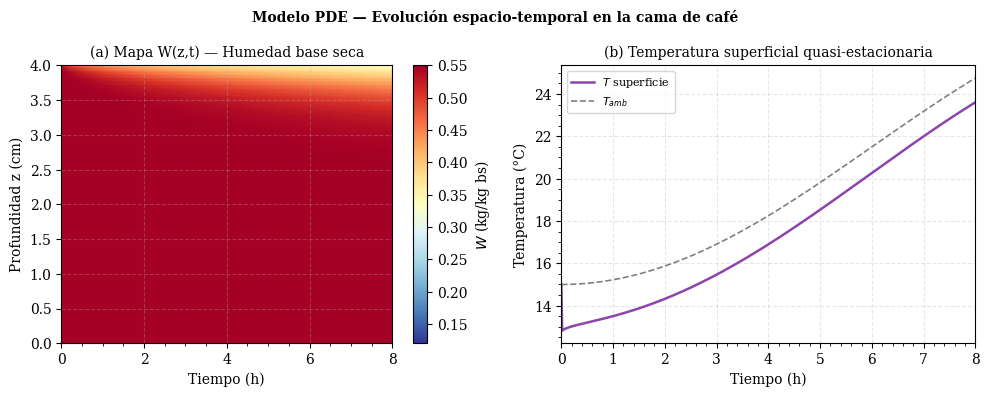
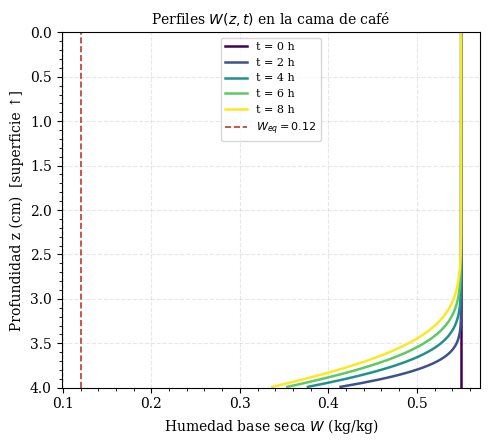
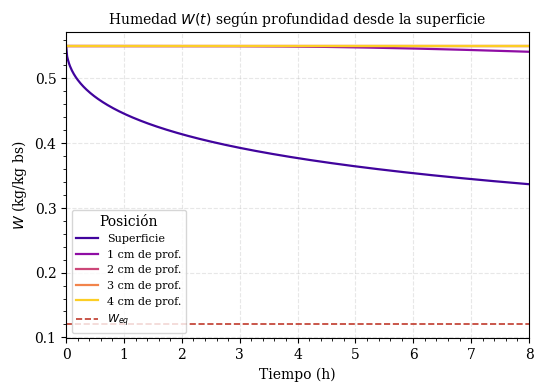
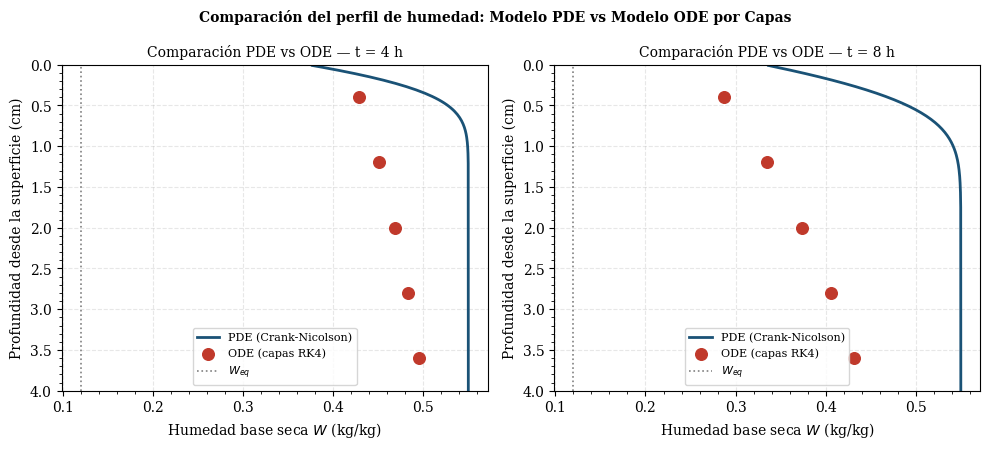

Here is the Python script that generated these plots, in order:
"""
Modelo PDE de Difusión de Humedad en la Cama de Café
Crank-Nicolson 1D + temperatura quasi-estacionaria
Equivalente numérico del script FlexPDE secado_cafe.pde

z=0 → fondo (impermeable, adiabático)
z=L → superficie expuesta al aire

Politécnico Colombiano Jaime Isaza Cadavid
"""

import numpy as np
import matplotlib.pyplot as plt
from matplotlib.ticker import AutoMinorLocator

# ═══════════════════════════════════════════════════════════
# 1. PARÁMETROS FÍSICOS
# ═══════════════════════════════════════════════════════════

rho_b    = 350.0        # Densidad aparente seca [kg/m³]
Cp_b     = 1800.0       # Calor específico [J/(kg·K)]
k_b      = 0.15         # Conductividad térmica [W/(m·K)]
D_eff    = 5.0e-10      # Difusividad efectiva de humedad [m²/s]
lambda_e = 2.26e6       # Calor latente de evaporación [J/kg]

h_conv   = 15.0         # Coeficiente convectivo [W/(m²·K)]
h_mass   = 1.0e-7       # Coeficiente de transferencia de masa [m/s]
W_eq     = 0.12         # Humedad de equilibrio [kg/kg bs]
W_ini    = 0.55         # Humedad inicial [kg/kg bs]
T_ini_K  = 288.15       # Temperatura inicial [K]

# ═══════════════════════════════════════════════════════════
# 2. MALLA ESPACIO-TEMPORAL
# ═══════════════════════════════════════════════════════════

L_bed = 0.04        # Profundidad [m]
N_z   = 200         # Nodos espaciales
dz    = L_bed / N_z
z     = np.linspace(dz/2, L_bed - dz/2, N_z)   # centros de celda

dt    = 60.0                    # Paso temporal [s]
t_fin = 3600.0 * 8.0
N_t   = int(t_fin / dt) + 1
t_s   = np.linspace(0, t_fin, N_t)

Bi_m = h_mass * L_bed / D_eff
r_W  = D_eff * dt / (2.0 * dz**2)
beta_W = h_mass * dz / D_eff

print("=" * 60)
print("  MODELO PDE — DIFUSIÓN 1D EN CAMA DE CAFÉ")
print("=" * 60)
print(f"  Malla: {N_z} nodos, dz = {dz*1000:.2f} mm, dt = {dt:.0f} s")
print(f"  D_eff = {D_eff:.2e} m²/s  |  τ_D = {L_bed**2/D_eff/3600:.0f} h")
print(f"  Bi_m  = {Bi_m:.2f}  |  r_W = {r_W:.4f}")
print("=" * 60)

# ─── Temperatura ambiente senoidal ────────────────────────
def T_amb_K(t_s):
    T_med = (288.15 + 301.15) / 2.0
    amp   = (301.15 - 288.15) / 2.0
    return T_med + amp * np.sin(2*np.pi*t_s/86400.0 - np.pi/2.0)

# ═══════════════════════════════════════════════════════════
# 3. SISTEMA TRIDIAGONAL — CRANK-NICOLSON PARA W
# ═══════════════════════════════════════════════════════════
#
# ∂W/∂t = D_eff · ∂²W/∂z²
#
# BC fondo   (z=0):  ∂W/∂z = 0  → nodo fantasma W_{-1} = W_1
# BC superficie (z=L):  D_eff·∂W/∂z = −h_m·(W_N−1 − W_eq)
#   → nodo fantasma W_N = W_{N-2} − 2β_W·(W_{N-1}−W_eq)
#   → diagonal superficie: 1 + 2r(1+β_W)
#   → subdiagonal superficie: −2r
#   → RHS superficie: W_old*(1−2r(1+β_W)) + 2r*W_{N-2,old} + 4r·β_W·W_eq
#

def build_tridiag():
    a = np.full(N_z, -r_W);   a[0] = 0.0           # subdiagonal
    b = np.full(N_z,  1 + 2*r_W)                    # diagonal
    c = np.full(N_z, -r_W);   c[-1] = 0.0           # superdiagonal

    b[0]   = 1 + 2*r_W          # fondo: coef. simétrico (W_{-1}=W_1 → c[0]=-2r)
    c[0]   = -2*r_W

    b[-1]  = 1 + 2*r_W*(1 + beta_W)    # superficie: Robin
    a[-1]  = -2*r_W                     # coef. de W_{N-2} desde ghost node
    return a, b, c

a_mat, b_mat, c_mat = build_tridiag()

def compute_rhs(W_old):
    rhs = np.empty(N_z)
    # Interior
    rhs[1:-1] = W_old[1:-1] + r_W*(W_old[2:] - 2*W_old[1:-1] + W_old[:-2])
    # Fondo (Neumann simétrico)
    rhs[0]    = W_old[0]    + r_W*(2*W_old[1] - 2*W_old[0])
    # Superficie (Robin)  —  derivado del CN exacto con ghost node
    rhs[-1]   = (W_old[-1]*(1 - 2*r_W*(1 + beta_W))
                 + 2*r_W*W_old[-2]
                 + 4*r_W*beta_W*W_eq)
    return rhs

def tdma(a, b, c, d):
    """Algoritmo de Thomas (TDMA) — O(N) para tridiagonal."""
    n = len(d)
    c_ = np.empty(n); d_ = np.empty(n); x = np.empty(n)
    c_[0] = c[0]/b[0];  d_[0] = d[0]/b[0]
    for i in range(1, n):
        m    = b[i] - a[i]*c_[i-1]
        c_[i] = c[i] / m
        d_[i] = (d[i] - a[i]*d_[i-1]) / m
    x[-1] = d_[-1]
    for i in range(n-2, -1, -1):
        x[i] = d_[i] - c_[i]*x[i+1]
    return x

# ═══════════════════════════════════════════════════════════
# 4. INTEGRACIÓN TEMPORAL
# ═══════════════════════════════════════════════════════════

W_hist = np.zeros((N_t, N_z))
W_hist[0] = W_ini
W_cur = np.full(N_z, W_ini)

# Temperatura quasi-estacionaria: T equilibra mucho más rápido que W
# (Fo_T = α·dt/dz² ≈ 357 >> 1), por lo que T ≈ T_amb - ΔT_evap
T_surf_hist = np.zeros(N_t)          # temperatura superficial [°C]
T_surf_hist[0] = T_ini_K - 273.15

print("\n  Integrando PDE (Crank-Nicolson)...")
for n in range(N_t - 1):
    rhs   = compute_rhs(W_cur)
    W_new = tdma(a_mat, b_mat, c_mat, rhs)
    W_new = np.clip(W_new, W_eq, W_ini)
    W_cur = W_new
    W_hist[n+1] = W_cur

    # Temperatura quasi-estacionaria en la superficie
    J_ev = lambda_e * rho_b * h_mass * max(0.0, W_cur[-1] - W_eq)
    Ta   = T_amb_K(t_s[n+1])
    T_surf_hist[n+1] = Ta - J_ev / h_conv - 273.15

print("  Completado.\n")

t_h = t_s / 3600.0

print("=" * 60)
print("  RESULTADOS PDE (8 horas)")
print("=" * 60)
print(f"  W superficie  : {W_hist[-1, -1]:.4f} kg/kg")
print(f"  W centro      : {W_hist[-1, N_z//2]:.4f} kg/kg")
print(f"  W fondo       : {W_hist[-1,  0]:.4f} kg/kg")
print(f"  δ penetración : {2*np.sqrt(D_eff*t_fin)*100:.2f} cm")
print(f"  T sup (t=8h)  : {T_surf_hist[-1]:.2f} °C")
print("=" * 60)

# ═══════════════════════════════════════════════════════════
# 5. ESTILO IEEE
# ═══════════════════════════════════════════════════════════

plt.rcParams.update({
    'font.family':'serif', 'font.size':10, 'axes.titlesize':10,
    'axes.labelsize':10, 'legend.fontsize':8.5, 'figure.dpi':300,
    'savefig.dpi':300, 'savefig.bbox':'tight', 'lines.linewidth':1.6,
    'axes.grid':True, 'grid.alpha':0.3, 'grid.linestyle':'--',
})

# ═══════════════════════════════════════════════════════════
# 6. FIGURA 1 — MAPA ESPACIO-TEMPORAL W(z,t)
# ═══════════════════════════════════════════════════════════

Z_m, T_m = np.meshgrid(z*100, t_h)   # z en cm desde fondo

fig1, axes1 = plt.subplots(1, 2, figsize=(10, 4))

pcm = axes1[0].pcolormesh(T_m, Z_m, W_hist, cmap='RdYlBu_r',
                           vmin=W_eq, vmax=W_ini, shading='auto')
plt.colorbar(pcm, ax=axes1[0], label='$W$ (kg/kg bs)')
axes1[0].set_xlabel('Tiempo (h)');  axes1[0].set_ylabel('Profundidad z (cm)')
axes1[0].set_title('(a) Mapa W(z,t) — Humedad base seca')
axes1[0].set_xlim(0, 8)
axes1[0].xaxis.set_minor_locator(AutoMinorLocator())

axes1[1].plot(t_h, T_surf_hist, color='#8e44ad', lw=1.8, label='$T$ superficie')
axes1[1].plot(t_h, T_amb_K(t_s) - 273.15, color='grey', ls='--', lw=1.2, label='$T_{amb}$')
axes1[1].set_xlabel('Tiempo (h)');  axes1[1].set_ylabel('Temperatura (°C)')
axes1[1].set_title('(b) Temperatura superficial quasi-estacionaria')
axes1[1].legend(fontsize=8);  axes1[1].set_xlim(0, 8)
axes1[1].xaxis.set_minor_locator(AutoMinorLocator())
axes1[1].yaxis.set_minor_locator(AutoMinorLocator())

fig1.suptitle('Modelo PDE — Evolución espacio-temporal en la cama de café',
              fontsize=10, fontweight='bold')
plt.tight_layout()
plt.savefig('./pde_mapa_espacio_tiempo.png')
plt.close()
print("  [✓] pde_mapa_espacio_tiempo.png guardada")

# ═══════════════════════════════════════════════════════════
# 7. FIGURA 2 — PERFILES W(z) A DISTINTOS TIEMPOS
# ═══════════════════════════════════════════════════════════

instantes_h  = [0, 2, 4, 6, 8]
instantes_idx = [int(h*3600/dt) for h in instantes_h]
col_p = plt.cm.viridis(np.linspace(0, 1, len(instantes_h)))

fig2, ax2 = plt.subplots(figsize=(5, 4.5))
for k, (idx, h) in enumerate(zip(instantes_idx, instantes_h)):
    # z va de 0 (fondo) a L (superficie); invertimos eje para superficie arriba
    ax2.plot(W_hist[idx], z*100, color=col_p[k], lw=1.8, label=f't = {h} h')
ax2.axvline(W_eq, color='#c0392b', ls='--', lw=1.2, label=f'$W_{{eq}}={W_eq}$')
ax2.set_xlabel('Humedad base seca $W$ (kg/kg)')
ax2.set_ylabel('Profundidad z (cm)  [superficie ↑]')
ax2.set_title('Perfiles $W(z,t)$ en la cama de café')
ax2.legend(fontsize=8)
ax2.invert_yaxis();  ax2.set_ylim(L_bed*100, 0)
ax2.xaxis.set_minor_locator(AutoMinorLocator())
ax2.yaxis.set_minor_locator(AutoMinorLocator())
plt.tight_layout()
plt.savefig('./pde_perfiles.png')
plt.close()
print("  [✓] pde_perfiles.png guardada")

# ═══════════════════════════════════════════════════════════
# 8. FIGURA 3 — HISTORIAL W(t) POR PROFUNDIDAD
# ═══════════════════════════════════════════════════════════

prof_cm  = [0, 1, 2, 3, 4]   # cm desde la superficie
col_hist = plt.cm.plasma(np.linspace(0.1, 0.9, len(prof_cm)))

fig3, ax3 = plt.subplots(figsize=(5.5, 4))
for k, d in enumerate(prof_cm):
    z_pos = L_bed - d/100.0
    i_z   = np.argmin(np.abs(z - z_pos))
    lbl   = 'Superficie' if d == 0 else f'{d} cm de prof.'
    ax3.plot(t_h, W_hist[:, i_z], color=col_hist[k], lw=1.6, label=lbl)
ax3.axhline(W_eq, color='#c0392b', ls='--', lw=1.2, label=f'$W_{{eq}}$')
ax3.set_xlabel('Tiempo (h)');  ax3.set_ylabel('$W$ (kg/kg bs)')
ax3.set_title('Humedad $W(t)$ según profundidad desde la superficie')
ax3.legend(fontsize=8, title='Posición')
ax3.set_xlim(0, 8)
ax3.xaxis.set_minor_locator(AutoMinorLocator())
ax3.yaxis.set_minor_locator(AutoMinorLocator())
plt.tight_layout()
plt.savefig('./pde_historiales.png')
plt.close()
print("  [✓] pde_historiales.png guardada")

# ═══════════════════════════════════════════════════════════
# 9. FIGURA 4 — COMPARACIÓN PDE vs ODE (MODELO POR CAPAS)
# ═══════════════════════════════════════════════════════════

# Recalcular modelo ODE por capas (mismo dt y t_fin)
C_q_ode = 1.14e-7; gamma_ode = 0.85; hc_ode = 15.0; Tc_ode = 293.15
lam_ode = 2.26e6;  n_cap = 5;  prof_ode = 0.04;  kext_ode = 25.0

def Pv(T_K):
    return (10**(8.07131 - 1730.63/(233.426 + T_K - 273.15))) * 133.322

def Qdot_ode(t_s):
    Te = T_amb_K(t_s)
    return C_q_ode * hc_ode * (Pv(Tc_ode) + gamma_ode * Pv(Te))

facs = np.exp(-kext_ode * ((np.arange(n_cap)+0.5) * prof_ode / n_cap))

# masa de agua inicial por grano
a_g = 0.0055; b_g = 0.0042
V_g = (4/3)*np.pi*a_g*b_g**2
m_g = 1200.0*V_g
f_a = 0.55/1.55
m_agua_g0 = m_g * f_a

# Integración ODE (RK4) por capa
x_cap = np.zeros((n_cap, N_t, 2))   # [U_e, m_evap]

def rk4_ode(t_n, x_n, h, fac):
    def f(t, x):
        Q = fac * Qdot_ode(t)
        return np.array([Q, Q/lam_ode])
    k1 = h*f(t_n,       x_n)
    k2 = h*f(t_n+h/2,   x_n+k1/2)
    k3 = h*f(t_n+h/2,   x_n+k2/2)
    k4 = h*f(t_n+h,     x_n+k3)
    return x_n + (k1+2*k2+2*k3+k4)/6

for n in range(N_t - 1):
    for i in range(n_cap):
        nxt = rk4_ode(t_s[n], x_cap[i, n], dt, facs[i])
        nxt[1] = min(nxt[1], m_agua_g0)
        x_cap[i, n+1] = nxt

# Convertir m_evap a humedad base seca W_ode(i, t)
m_seco_g = m_g * (1 - f_a)
W_ode = np.zeros((n_cap, N_t))
for i in range(n_cap):
    m_agua_i = np.clip(m_agua_g0 - x_cap[i, :, 1], 0, m_agua_g0)
    W_ode[i] = m_agua_i / m_seco_g   # base seca

# Centroides de las capas ODE como profundidad desde la superficie [cm]
z_ode_cm = [(i + 0.5) * prof_ode / n_cap * 100 for i in range(n_cap)]

fig4, axes4 = plt.subplots(1, 2, figsize=(10, 4.5))

for ax, t_idx, titulo in zip(axes4,
                              [int(4*3600/dt), N_t-1],
                              ['t = 4 h', 't = 8 h']):
    # PDE: perfil continuo  (profundidad desde superficie = L_bed - z)
    depth_cm = (L_bed - z) * 100
    ax.plot(W_hist[t_idx], depth_cm, color='#1a5276', lw=2.0,
            label='PDE (Crank-Nicolson)')

    # ODE: puntos discretos por capa
    ax.scatter(W_ode[:, t_idx], z_ode_cm,
               color='#c0392b', s=70, zorder=5, label='ODE (capas RK4)')

    ax.axvline(W_eq, color='grey', ls=':', lw=1.2, label=f'$W_{{eq}}$')
    ax.set_xlabel('Humedad base seca $W$ (kg/kg)')
    ax.set_ylabel('Profundidad desde la superficie (cm)')
    ax.set_title(f'Comparación PDE vs ODE — {titulo}')
    ax.legend(fontsize=8)
    ax.set_ylim(0, L_bed*100);  ax.invert_yaxis()
    ax.xaxis.set_minor_locator(AutoMinorLocator())
    ax.yaxis.set_minor_locator(AutoMinorLocator())

fig4.suptitle('Comparación del perfil de humedad: Modelo PDE vs Modelo ODE por Capas',
              fontsize=10, fontweight='bold')
plt.tight_layout()
plt.savefig('./pde_comparacion_ode.png')
plt.close()
print("  [✓] pde_comparacion_ode.png guardada")
print("\n  Todas las figuras PDE generadas.")
